pico-8 play session: hold ← + tap ❎

[t = 2 s] hold ← ~2s, tap ❎ ~4×
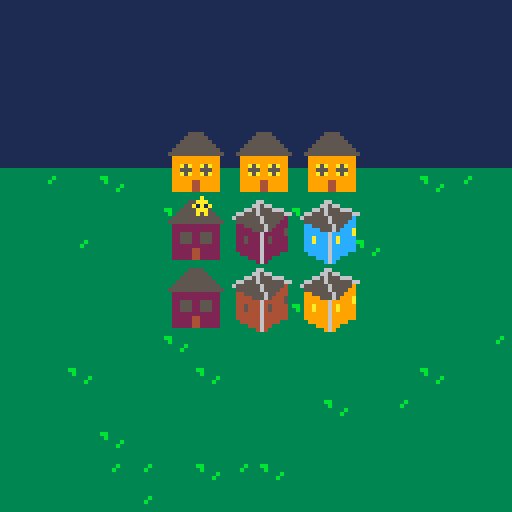

pico-8 cartridge
version 29
__lua__
--slylighter                     v0.1.0
--by caterpillar games 



gridxDim = 3
gridyDim = 3

selectedCell = {
	x = 1,
	y = 2
}

dir = {
	left = 0,
	right = 1,
	up = 2,
	down = 3
}

-- off color, on color
houseColors = {
	{13, 12},	-- mauve, blue
	{2, 14},	-- pink, purple
	{4, 9}		-- brown, orange
}

-- sprite number
houseStyles = {
	2,
	4
}

function makeCell(isOn, colInd, styleInd) 
	return {
		isOn = isOn,
		colInd = colInd,
		styleInd = styleInd
	}
end

drawXOff = 24
drawYOff = 16

function setDrawOffsets()
	if gridxDim == 3 then
		drawXOff = 24
		drawYOff = 16
	elseif gridxDim == 4 then
		drawXOff = 24 - 8
		drawYOff = 16
	else
		drawXOff = 24 - 17
		drawYOff = 16
	end

end

animatedPlayerPosition = {
	x = 64,
	y = -6,
	vx = 0,
	vy = 30
}

function _init()

animatedPlayerPosition = {
	x = 64,
	y = -6,
	vx = 0,
	vy = 30
}

	menuitem(1, "play easy", doEasyLevel)
	menuitem(2, "play medium", doMediumLevel)
	menuitem(3, "play hard", doHardLevel)

	srand(0)		-- test
	gameState.isWin	 = false
	gameState.isPlayerEntry = true
	gameState.isRandomizing = true
	gameState.randomizeCountDown = 2 * 30
	gameState.skipRandAnimation = false
	-- sfx(4, 1)
	gameState.solution = {{x = 1, y = 2}, {x = 2, y = 3}}-- generateRandomization()
	gameState.solution = generateRandomization()
	cameraY = 0
	gameState.grid = {}
	for i = 1, gridyDim do
		gameState.grid[i] = {}
		for j = 1, gridxDim do
			gameState.grid[i][j] = makeCell(false, flr(rnd(#houseColors)) + 1, flr(rnd(#houseStyles)) +1)
		end
	end

	setDrawOffsets()

	-- for i = 1, gridyDim do
	-- 	for j = 1, gridxDim do
	-- 		if rnd() > 0.5 then
	-- 			-- todo record this
	-- 			toggleCell(j, i)
	-- 		end
	-- 	end
	-- end

	-- toggleCell(1,1)
	-- toggleCell(3,3)
	-- randomizeGrid()


	-- todo randomize
end

function shuffle(tbl)
  for i = #tbl, 2, -1 do
    local j = flr(rnd(i)) + 1
    tbl[i], tbl[j] = tbl[j], tbl[i]
  end
  return tbl
end



function generateRandomization() 
	list = {}		-- the ones to hit
	for i = 1, gridyDim do
		for j = 1, gridxDim do
			for k = 1, (2) do
				-- redundant...but better to show...
				if rnd() > 0.5 then
					list[#list + 1] = {x=j, y=i}		
				end
			end
		end
	end
	return shuffle(list)
end

function toggleCell(x, y)
	for xoff = -1, 1 do
		if (1 <= x + xoff) and (x + xoff <= gridxDim) then
			gameState.grid[y][x + xoff].isOn = not gameState.grid[y][x + xoff].isOn
		end
	end

	for yoff = -1, 1 do
		if (1 <= y + yoff) and (y + yoff <= gridyDim) and (yoff != 0) then
			gameState.grid[y + yoff][x].isOn = not gameState.grid[y + yoff][x].isOn
		end
	end

end

function doEasyLevel()
	gridxDim = 3
	gridyDim = 3
	_init()
end


function doMediumLevel()
	gridxDim = 4
	gridyDim = 4
	_init()
end

function doHardLevel()
	gridxDim = 5
	gridyDim = 5
	_init()
end


function _update()
	-- toggleCell(3, 2)
	acceptInput()

	checkWinCondition()

	actOnWinCondition()	

	updateGameState()

	if gameState.isPlayerEntry then
		animatedPlayerPosition.x += animatedPlayerPosition.vx * 1/30.0
		animatedPlayerPosition.y += animatedPlayerPosition.vy * 1/30.0
	end
end

function updateGameState()
	if gameState.nextLevelCountdown then
		gameState.nextLevelCountdown -= 1
		if gameState.nextLevelCountdown <= 0 then
			gameState.isNextLevel = true
		end
	end

	if gameState.isRandomizing then
		if gameState.skipRandAnimation then
			for toToggle in all(gameState.solution) do
				toggleCell(toToggle.x, toToggle.y)
			end
			gameState.solution = {}
		end

		gameState.randomizeCountDown -= 1
		if #gameState.solution == 0 then
			gameState.isRandomizing = false
		elseif gameState.randomizeCountDown < 0 then
			gameState.isPlayerEntry = false;
			local toToggle = del(gameState.solution, gameState.solution[1])
			selectedCell.x = toToggle.x
			selectedCell.y = toToggle.y
			toggleCell(toToggle.x, toToggle.y)
			gameState.randomizeCountDown = 10	-- 3 times a second
		end
	else
		gameState.isPlayerEntry = false
	end

end
	

gameState = {
	grid = nil,
	isWin = false
}

function incDim()
	gridxDim += 1
	gridyDim += 1
end

cameraSpeed = 3	-- debugg

maxDim = 5

nextLevelCountdown = 5 * 30

function actOnWinCondition() 
	if gameState.isWin then
		cameraY -= cameraSpeed
		if (cameraY < skyOffset - 30) then
			cameraY = skyOffset - 30
			if gameState.isNextLevel then
				incDim()
				_init()
			elseif gridyDim < maxDim then
				gameState.startNextLevelCountdown = true
				gameState.nextLevelCountdown = nextLevelCountdown
			else
				-- idk?
			end

			-- TODO add more of a delay

		end
	end
end

function checkWinCondition()
	if gameState.isRandomizing then
		return
	end

	if gameState.isWin then
		return
	end
	-- todo
	gameState.isWin = false
	for x = 1, gridxDim do
		for y = 1, gridyDim do
			if gameState.grid[y][x].isOn then
				return
			end
		end
	end
	-- Yay, all off
	-- tODO
	gameState.isWin = true
	sfx(3)

end

canceldraw = false

lastButton = nil



function acceptInput()
	if lastButton == btn() or gameState.isWin then
		return
	end

	if gameState.isRandomizing then
		if btn(4) then		-- Z
			gameState.skipRandAnimation = true
		end
		return
	end

	if btn(dir.up) and (selectedCell.y > 1) then
		selectedCell.y -= 1
	end

	if btn(dir.down) and (selectedCell.y < gridyDim) then
		selectedCell.y += 1
	end

	if btn(dir.left) and (selectedCell.x > 1) then
		selectedCell.x -= 1
	end

	if btn(dir.right) and (selectedCell.x < gridxDim) then
		selectedCell.x += 1
	end

	if btn(5) then
		toggleCell(selectedCell.x, selectedCell.y)
		-- if gameState.grid[selectedCell.y][selectedCell.x].isOn then
		-- 	sfx(1)
		-- else
		-- 	sfx(2)
		-- end
	end

	lastButton = btn()
end

function drawCharacter()
	if gameState.isPlayerEntry then
		spr(1, animatedPlayerPosition.x, animatedPlayerPosition.y, 1, 1, 0, 1)
		return
	end


	local x0 = 17 * selectedCell.x + 6 + drawXOff
	local y0 = 17 * selectedCell.y - 2 + drawYOff

	if gameState.isRandomizing then
		-- make it consistent
		srand(#gameState.solution)
		local flipX = rnd() > 0.5
		local flipY = rnd() > 0.5
		local spriteNumber = 1
		if flipX then
			spriteNumber = 17
		end
		spr(spriteNumber, x0, y0, 1, 1, flipX, flipY)
		if gameState.randomizeCountDown == 1 then
			sfx(0)
		end
		-- play a sound
	else
		spr(1, x0, y0)
	end

end




function drawGrid()
	pal()

	for i = 1, gridyDim do
		for j = 1, gridxDim do
			local x0 = j * 17 + drawXOff
			local y0 = i * 17 + drawYOff
			local col = nil

			local cell = gameState.grid[i][j]
			local spriteNumber = houseStyles[cell.styleInd]

			if cell.isOn then
				col = 10	-- window color
				-- bright pink...
				pal(2, houseColors[cell.colInd][2])
			else
				col = 5

				pal(2, houseColors[cell.colInd][1])

			end
			-- 13 12

			-- if (j == selectedCell.x) and (i == selectedCell.y) then
			-- 	col = 6
			-- end

			pal(10, col)

			spr(spriteNumber, x0, y0, 2, 2)
			-- rectfill(x0, y0, x0 + 15, y0 + 15, col)

			pal()

		end
	end
end


cameraY = 0

skyOffset = -230

function drawBackground() 


	camera(0, cameraY)
	-- draw sky
	map(0, 0, 0, skyOffset, 16, 64)

	-- draw ground
	map(57, 32, 0, 42, 16, 16)
	-- camera()
end

function _draw()
	if canceldraw then
		return
	end
	cls()
	drawBackground()
	drawGrid()
	drawCharacter()
end
__gfx__
00000000000000000000005555000000000000660000000000000000000000000000000000000000000000000000000000000000000000000000000000000000
00000000000a00000000055555500000000006656600000000000000000000000000000000000000000000000000000000000000000000000000000000000000
0070070000aaa0000000555555550000000665655566600000000000000000000000000000000000000000000000000000000000000000000000000000000000
000770000a1a1a000005555555555000066555655555566000000000000000000000000000000000000000000000000000000000000000000000000000000000
0007700000aaa0000055555555555500655555565555520000000000000000000000000000000000000000000000000000000000000000000000000000000000
0070070000a0a0000555555555555550055555565555220000000000000000000000000000000000000000000000000000000000000000000000000000000000
00000000000000000022222222222200022555556552220000000000000000000000000000000000000000000000000000000000000000000000000000000000
000000000000000000222222222222000222255565222a0000000000000000000000000000000000000000000000000000000000000000000000000000000000
00000000000000000022a5a22a5a22000222222622222a0000000000000000000000000000000000000000000000000000000000000000000000000000000000
00000000000000000022555225552200022a22262a22220000000000000000000000000000000000000000000000000000000000000000000000000000000000
000000000000a0000022a5a22a5a2200022a22262a22220000000000000000000000000000000000000000000000000000000000000000000000000000000000
0000000000aa1a000022222222222200022222262222220000000000000000000000000000000000000000000000000000000000000000000000000000000000
00000000000aaaa00022222442222200022222262222220000000000000000000000000000000000000000000000000000000000000000000000000000000000
0000000000aa1a000022222442222200002222262222000000000000000000000000000000000000000000000000000000000000000000000000000000000000
000000000000a0000022222442222200000022262200000000000000000000000000000000000000000000000000000000000000000000000000000000000000
00000000000000000000000000000000000000262000000000000000000000000000000000000000000000000000000000000000000000000000000000000000
333333333333333311111111010101010101010101010101000000000000000000000000ffffffff0f0f0f0f0000000000000000000000000000000000000000
3333333333333333011101111111111101010101000000001000100000000000000000000fff0fffffffffff0000000000000000000000000000000000000000
3333333333333b3311111111101010101010101010101010000000000000000000000000fffffffff0f0f0f00000000000000000000000000000000000000000
333333333333b33311111111111111111010101000000000000000000001000000000000ffffffffffffffff0000000000000000000000000000000000000000
333333333333333311111111010101010101010101010101000000000000000000000000ffffffff0f0f0f0f0000000000000000000000000000000000000000
333333333333333311011101111111110101010100000000001000100000000000000000ff0fff0fffffffff0000000000000000000000000000000000000000
333333333333333311111111101010101010101010101010000000000000000000000000fffffffff0f0f0f00000000000000000000000000000000000000000
333333333333333311111111111111111010101000000000000000000000000000000000ffffffffffffffff0000000000000000000000000000000000000000
000000003333333311111111000000000000000000000000000000000000000000000000ffffffff000000000000000000000000000000000000000000000000
000000003333333311111111000000000000000000000000000000000000000000000000ffffffff000000000000000000000000000000000000000000000000
000000003bb3333311111111000000000000000000000000000000000000000000000000ffffffff000000000000000000000000000000000000000000000000
0000000033b3333311111111000000000000000000000000000000000000000000000000ffffffff000000000000000000000000000000000000000000000000
00000000333333b311111111000000000000000000000000000000000000000000000000ffffffff000000000000000000000000000000000000000000000000
0000000033333b3311111111000000000000000000000000000000000000000000000000ffffffff000000000000000000000000000000000000000000000000
000000003333333311111111000000000000000000000000000000000000000000000000ffffffff000000000000000000000000000000000000000000000000
000000003333333311111111000000000000000000000000000000000000000000000000ffffffff000000000000000000000000000000000000000000000000
00000000000000000000000000000000000000000000000000000000000000000000000000000000000000000000000000000000000000000000000000000000
00000000000000000000000000000000000000000000000000000000000000000000000000000000000000000000000000000000000000000000000000000000
00000000000000000000000000000000000000000000000000000000000000000000000000000000000000000000000000000000000000000000000000000000
000000000a0000000000000000000000000000000000000000000000000000000000000000000000000000000000000000000000000000000000000000000000
00000000000000000000000000000000000000000000000000000000000000000000000000000000000000000000000000000000000000000000000000000000
00000006060000000000000000000000000000000000000000000000000000000000000000000000000000000000000000000000000000000000000000000000
00000000700000000000000000000070000000000000000000000000000000000000000000000000000000000000000000000000000000000000000000000000
00000070000000000000000070000000000000000000000000000000000000000000000000000000000000000000000000000000000000000000000000000000
00000000000000000000000000000000000000000000000000000000000000000000000000000000000000000000000000000000000000000000000000000000
00000000000000000000700000000000000000000000000000000000000000000000000000000000000000000000000000000000000000000000000000000000
00000000000000000000000000000000000000000000000000000000000000000000000000000000000000000000000000000000000000000000000000000000
00000000000000000000700700000000000000000000000000000000000000000000000000000000000000000000000000000000000000000000000000000000
00000000000000000000000000000000000000000000000000000000000000000000000000000000000000000000000000000000000000000000000000000000
00000000000000000000000000000000000000000000000000000000000000000000000000000000000000000000000000000000000000000000000000000000
00000000000000000000000000000000000000000000000000000000000000000000000000000000000000000000000000000000000000000000000000000000
00000000000000000000000000000000000000000000000000000000000000000000000000000000000000000000000000000000000000000000000000000000
00000070000000000000000000000000000000000000000000000000000000000000000000000000000000000000000000000000000000000000000000000000
07000000000000000000000000000000000000000000000000000000000000000000000000000000000000000000000000000000000000000000000000000000
00007000000000000000700000000000000000000000000000000000000000000000000000000000000000000000000000000000000000000000000000000000
07000000707000000000000000000000000000000000000000000000000000000000000000000000000000000000000000000000000000000000000000000000
00070000000070000000000000000000000000000000000000000000000000000000000000000000000000000000000000000000000000000000000000000000
00000070f00000000000000000000000000000000000070000000000000000000000000000000000000000000000000000000000000000000000000000000000
00f00070000000000000000000000000000700000000000000000000000000000000000000000000000000000000000000000000000000000000000000000000
00000000070000000000000000000000000000000000000000000000000000000000000000000000000000000000000000000000000000000000000000000000
00070000000000000000000000000000000000000000000000000000000000000000000000000000000000000000000000000000000000000000000000000000
00000000070700000000000000000000000000000000000000000000000000000000000000000000000000000000000000000000000000000000000000000000
7000a00000000000000000a000000000000000000000000000000000000000000000000000000000000000000000000000000000000000000000000000000000
07000070700000000000000000000000000000000000000000000000000000000000000000000000000000000000000000000000000000000000000000000000
00070000000070000000000000000000000000007000000000000000000000000000000000000000000000000000000000000000000000000000000000000000
00000070000000000000000000000000000000000000000000000000000000000000000000000000000000000000000000000000000000000000000000000000
00000700000700000000000000000000000000000000000000000000000000000000000000000000000000000000000000000000000000000000000000000000
00000000000000000000000000000000000000000000000000000000000000000000000000000000000000000000000000000000000000000000000000000000
23232323232323232323232323232323000000000000000000000000000000000000000000000000000000000000000000000000000000000002120213020202
02020202020213120200000200000000000000000000000000000000000000000000000000000000000000000000000000000000000000000000000000000000
23232323232323232323232323232323000000000000000000000000000000000000000000000000000000000000000000000000000000000002020202021302
02021302020202020200000200000000000000000000000000000000000000000000000000000000000000000000000000000000000000000000000000000000
22222222222222222222222222222222000000000000000000000000222222222222222222222222222222220000000000000000000000000002021202021202
02020202130202020200000200000000000000000000000000000000000000000000000000000000000000000000000000000000000000000000000000000000
22222222222222222222222222222222000000000000000000000000222222222222222222222222222222220000000000000000000000000002020202020202
02020202020202020200000200000000000000000000000000000000000000000000000000000000000000000000000000000000000000000000000000000000
22222222222222222222222222222222000000000000000000000000222222222222222222222222222222220000000000000000000000000002020202020202
12121312020202020200000200000000000000000000000000000000000000000000000000000000000000000000000000000000000000000000000000000000
22222222222222222222222222222222000000000000000000000000020212020202020202020202020202130000000000000000000000000002020202021302
02020202020202021200000200000000000000000000000000000000000000000000000000000000000000000000000000000000000000000000000000000000
22222222222222222222222222222222000000000000000000000000022202020202131302020212020202020000000000000000000000000002021302020213
02020202020213020200001200000000000000000000000000000000000000000000000000000000000000000000000000000000000000000000000000000000
00000000000000000000000000000000000000000000000000000000000000000000000000000000000000000000000000000000000000000002020202020202
02020213021202020200000200000000000000000000000000000000000000000000000000000000000000000000000000000000000000000000000000000000
00000000000000000000000000000000000000000000000000000000222222222222222222222222222222220000000000000000000000000002020213020202
02020202020202020200000200000000000000000000000000000000000000000000000000000000000000000000000000000000000000000000000000000000
00000000000000000000000000000000000000000000000000000000222222222222222222222222222222220000000000000000000000000002020212120213
12130202020202020200000200000000000000000000000000000000000000000000000000000000000000000000000000000000000000000000000000000000
00000000000000000000000000000000000000000000000000000000222222222222222222222222222222220000000000000000000000000202020202120202
02020202020202020200000000000000000000000000000000000000000000000000000000000000000000000000000000000000000000000000000000000000
00000000000000000000000000000000000000000000000000000000020212020202020202020202020202130000000000000000000000000013021212130202
12020212020213120200000000000000000000000000000000000000000000000000000000000000000000000000000000000000000000000000000000000000
00000000000000000000000000000000000000000000000000000000022202020202131302020212020202020000000000000000000000000002020202130212
02130202020202020200000000000000000000000000000000000000000000000000000000000000000000000000000000000000000000000000000000000000
00000000000000000000000000000000000000000000000000000000220202120202020202020202020202020000000000000000000000000002020202020202
02020202021302020200000000000000000000000000000000000000000000000000000000000000000000000000000000000000000000000000000000000000
00000000000000000000000000000000000000000000000000000000220212020202020202130202130212020000000000000000000000000000000000000000
00000000000000000000000000000000000000000000000000000000000000000000000000000000000000000000000000000000000000000000000000000000
00000000000000000000000000000000000000000000000000000000220202120202131202021202020202020000000000000000000000000000000000000000
00000000000000000000000000000000000000000000000000000000000000000000000000000000000000000000000000000000000000000000000000000000
00000000000000000000000000000000000000000000000000000000220202020202020202020202020202020000000000000000000000000000000000000000
__map__
0000000000000000000000090000606101000000000000000000000000000000000000000000000000000000000000000000000000000000000000000000000000000000000000000000000000000000000000000000000000000000000000000000000000000000000000000000000000000000000000000000000000000000
0000004041000000000000000000707101010000000000000000000000000000000000000000000000000000000000000000000000000000000000000000000000000000000000000000000000000000000000000000000000000000000000000000000000000000000000000000000000000000000000000000000000000000
0000005051006061000000000000000001010000000000000000000000000000000000000000000000000000000000000000000000000000000000000000000000000000000000000000000000000000000000000000000000000000000000000000000000000000000000000000000000000000000000000000000000000000
0042430000007071000000000000000001000000000000000000000000000000000000000000000000000000000000000000000000000000000000000000000000000000000000000000000000000000000000000000000000000000000000000000000000000000000000000000000000000000000000000000000000000000
0052530000000000000000606100000001000000000000000000000000000000000000000000000000000000000000000000000000000000000000000000000000000000000000000000000000000000000000000000000000000000000000000000000000000000000000000000000000000000000000000000000000000000
0000000040410000004000707100000001000000000000000000000000000000000000000000000000000000000000000000000000000000000000000000000000000000000000000000000000000000000000000000000000000000000000000000000000000000000000000000000000000000000000000000000000000000
0000000050510000000000000000000001000000000000000000000000000000000000000000000000000000000000000000000000000000000000000000000000000000000000000000000000000000000000000000000000000000000000000000000000000000000000000000000000000000000000000000000000000000
0000000000000000000000000000000001000000000000000000000000000000000000000000000000000000000000000000000000000000000000000000000000000000000000000000000000000000000000000000000000000000000000000000000000000000000000000000000000000000000000000000000000000000
0000404100000052530000000000000001000000000000000000000000000000000000000000000000000000000000000000000000000000000000000000000000000000000000000000000000000000000000000000000000000000000000000000000000000000000000000000000000000000000000000000000000000000
0000505164650062630000000000000001000000000000000000000000000000000000000000000000000000000000000000000000000000000000000000000000000000000000000000000000000000000000000000000000000000000000000000000000000000000000000000000000000000000000000000000000000000
0000000074750000000000000000000001000000000000000000000000000000000000000000000000000000000000000000000000000000000000000000000000000000000000000000000000000000000000000000000000000000000000000000000000000000000000000000000000000000000000000000000000000000
0000000000000000006465000000000001000000000000000000000000000000000000000000000000000000000000000000000000000000000000000000000000000000000000000000000000000000000000000000000000000000000000000000000000000000000000000000000000000000000000000000000000000000
0000000000000000007475000000000001000000000000000000000000000000000000000000000000000000000000000000000000000000000000000000000000000000000000000000000000000000000000000000000000000000000000000000000000000000000000000000000000000000000000000000000000000000
0000000000000000000000000000000001000000000000000000000000000000000000000000000000000000000000000000000000000000000000000000000000000000000000000000000000000000000000000000000000000000000000000000000000000000000000000000000000000000000000000000000000000000
2727272727272727272727272727272701000000000000000000000000000000000000000000000000000000000000000000000000000000000000000000000000000000000000000000000000000000000000000000000000000000000000000000000000000000000000000000000000000000000000000000000000000000
2727272727272727272727272727272701010000000000000000000000000000000000000000000000000000000000000000000000000000000000000000000000000000000000000000000000000000000000000000000000000000000000000000000000000000000000000000000000000000000000000000000000000000
2626262626262626262626262626262601000000000000000000000000000000000000000000000000000000000000000000000000000000000000000000000000000000000000000000000000000000000000000000000000000000000000000000000000000000000000000000000000000000000000000000000000000000
2626262626262626262626262626262601000000000000000000000000000000000000000000000000000000000000000000000000000000000000000000000000000000000000000000000000000000000000000000000000000000000000000000000000000000000000000000000000000000000000000000000000000000
2525252525252525252525252525252501000000000000000000000000000000000000000000000000000000000000000000000000000000000000000000000000000000000000000000000000000000000000000000000000000000000000000000000000000000000000000000000000000000000000000000000000000000
2525252525252525252525252525252501000000000000000000000000000000000000000000000000000000000000000000000000000000000000000000000000000000000000000000000000000000000000000000000000000000000000000000000000000000000000000000000000000000000000000000000000000000
2424242424242424242424242424242401000000000000000000000000000000000000000000000000000000000000000000000000000000000000000000000000000000000000000000000000000000000000000000000000000000000000000000000000000000000000000000000000000000000000000000000000000000
2424242424242424242424242424242401000000000000000000000000000000000000000000000000000000000000000000000000000000000000000000000000000000000000000000000000000000000000000000000000000000000000000000000000000000000000000000000000000000000000000000000000000000
2323232323232323232323232323232301010000000000000000000000000000000000000000000000000000000000000000000000000000000000000000000000000000000000000000000000000000000000000000000000000000000000000000000000000000000000000000000000000000000000000000000000000000
2323232323232323232323232323232301010000000000000000000000000000000000000000000000000000000000000000000000000000000000000000000000000000000000000000000000000000000000000000000000000000000000000000000000000000000000000000000000000000000000000000000000000000
2222222222222222222222222222222201000000000000000000000000000000000000000000000000000000000000000000000000000000000000000000000000000000000000000000000000000000000000000000000000000000000000000000000000000000000000000000000000000000000000000000000000000000
2222222222222222222222222222222201000000000000000000000000000000000000000000000000000000000000000000000000000000000000000000000000000000000000000000000000000000000000000000000000000000000000000000000000000000000000000000000000000000000000000000000000000000
3232323232323232323232323232323201000000000000000000000000000000000000000000000000000000000000000000000000000000000000000000000000000000000000000000000000000000000000000000000000000000000000000000000000000000000000000000000000000000000000000000000000000000
3232323232323232323232323232323201000000000000000000000000000000000000000000000000000000000000000000000000000000000000000000000000000000000000000000000000000000000000000000000000000000000000000000000000000000000000000000000000000000000000000000000000000000
3232323232323232323232323232323201000000000000000000000000000000000000000000000000000000000000000000000000000000000000000000000000000000000000000000000000000000000000000000000000000000000000000000000000000000000000000000000000000000000000000000000000000000
3232323232323232323232323232323201000000000000000000000000000000000000000000000000000000000000000000000000000000000000000000000000000000000000000000000000000000000000000000000000000000000000000000000000000000000000000000000000000000000000000000000000000000
3232323232323232323232323232323200000000000000000000000000000000000000000000000000000000000000000000000000000000000000000000000000000000000000000000000000000000000000000000000000000000000000000000000000000000000000000000000000000000000000000000000000000000
3232323232323232323232323232323200000000000000000000000000000000000000000000000000000000000000000000000000000000000000000000000000000000000000000000000000000000000000000000000000000000000000000000000000000000000000000000000000000000000000000000000000000000
